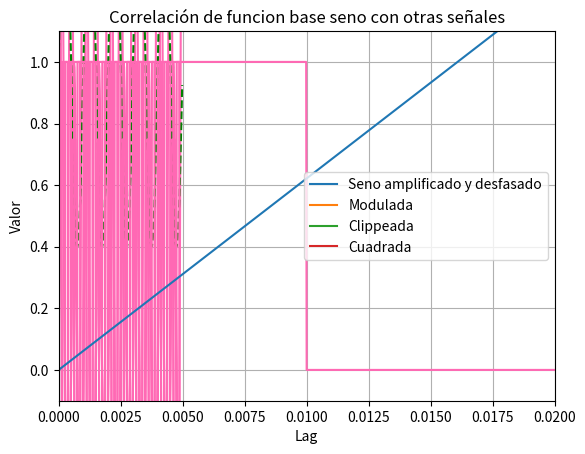
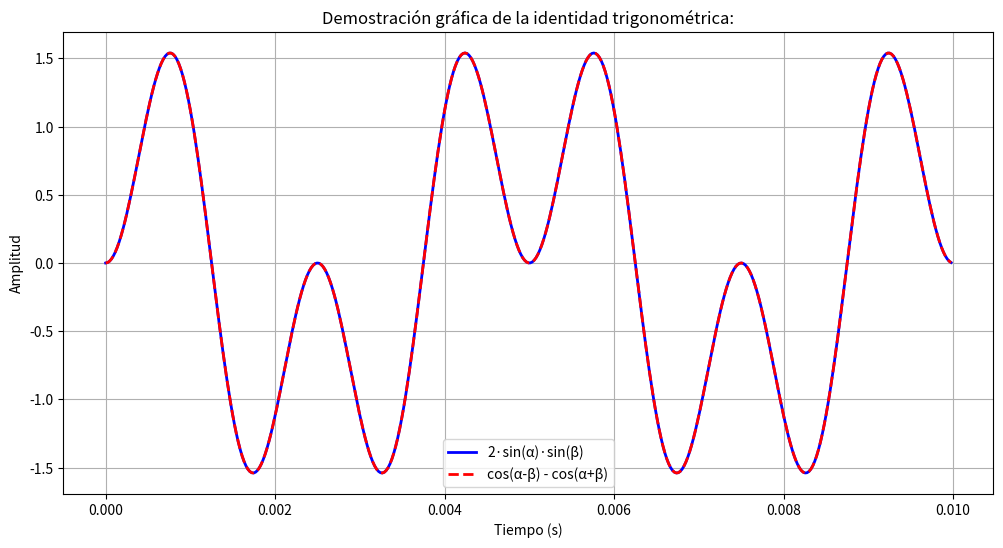

These charts were generated, in order, by the following Python code: (Note: this script raises an exception after producing the figures.)
import numpy as np
import matplotlib.pyplot as plt
from scipy.signal import square

#Parametros
frec = 2000 #frecuencia en Hz de la señal principal
frec_muestreo = 50000  #frecuencia de muestreo [Hz]
Ts = 1/frec_muestreo   #tiempo entre muestras

# Vectores de tiempo usando arange
t_seno = np.arange(0, 0.005, Ts)       
t_cuadrada = np.arange(0, 0.005, Ts)   
t_pulso = np.arange(0, 0.02, Ts)        

#Una señal sinusoidal de 2KHz.
x1 = np.sin(2 * np.pi * frec * t_seno)

#Sus graficos
plt.plot(t_seno, x1, color="hotpink")
plt.title('Funcion seno base')
plt.xlabel('Tiempo (s)')
plt.ylabel('Amplitud (V)')
plt.xlim(0, 0.005)
plt.grid(True)
plt.show()

#Misma señal amplificada y desfazada en π/2
x2 = 2 * np.sin(2 * np.pi * frec * t_seno + np.pi/2)

#Sus graficos
plt.plot(t_seno, x2, color="hotpink")
plt.title('Señal amplificada y desfasada π/2')
plt.xlabel('Tiempo (s)')
plt.ylabel('Amplitud (V)')
plt.xlim(0, 0.005)  
plt.grid(True)
plt.show()

#Misma señal pero modulada en amplitud por otra de la mitad de frecuencia
frecmoduladora = 1000  # señal moduladora
m = 0.6  # el índice m sirve para controlar que la amplitud no se vuelva negativa ni excesiva
#va de 0 a 1
x3 = (1 + m * np.sin(2 * np.pi * frecmoduladora * t_seno)) * x1
#portadora * (1 + moduladora), el 1 se suma para que la envolvente nunca cambie de signo.
#modulacion de amplitud clasica se escribe asi 

#Sus graficos
plt.plot(t_seno, x3, color="hotpink")
plt.title('Señal de 2 kHz modulada en amplitud por 1 kHz')
plt.xlabel('Tiempo (s)')
plt.ylabel('Amplitud (V)')
plt.xlim(0, 0.005)  
plt.grid(True)

#Dibujo la envolvente
envolvente_superior = 1 + m * np.sin(2 * np.pi * frecmoduladora * t_seno)
envolvente_inferior = -(1 + m * np.sin(2 * np.pi * frecmoduladora * t_seno))
plt.plot(t_seno, envolvente_superior, 'g--')
plt.plot(t_seno, envolvente_inferior, 'g--')
plt.show()

#Señal anterior recortada al 75% de su amplitud
A = np.max(np.abs(x1))   #valor max de amp o.g
Aclip = 0.75 * A        #le saco el 75%
x1_clippeada = np.clip(x1, -Aclip, Aclip)

#Sus graficos
plt.plot(t_seno, x1_clippeada, color="hotpink")
plt.title('Señal anterior recortada al 75 % de su potencia')
plt.xlabel('Tiempo (s)')
plt.ylabel('Amplitud (V)')
plt.xlim(0, 0.005)  
plt.grid(True)
plt.show()

#Señal cuadrada de 4 kHz
frec_cuadrada=4000
amp = 1    
x_cuadrada = amp * square(2 * np.pi * frec_cuadrada * t_cuadrada)

#Sus graficos
plt.plot(t_cuadrada, x_cuadrada, color="hotpink")
plt.title('Señal cuadrada de 4 kHz')
plt.xlabel('Tiempo (s)')
plt.ylabel('Amplitud (V)')
plt.xlim(0, 0.00125)  
plt.grid(True)
plt.show()

#para el pulso rectangular defino un tiempo más largo para que entre, porque si uso el que ya tenía definido se ve como el pulso de un muerto
pulso = 0.01
x_pulso = np.where(t_pulso < pulso, 1, 0)  # vale 1 de 0 a 10 ms, 0 después

#Sus graficos
plt.plot(t_pulso, x_pulso, color="hotpink")
plt.title('Pulso rectangular de 10 ms')
plt.xlabel('Tiempo (s)')
plt.ylabel('Amplitud (V)')
plt.ylim(-0.1, 1.1)  # Para ver mejor los bordes
plt.xlim(0, 0.02)    # Para ver la transición  
plt.grid(True)
plt.show()


#me hago un diccionario con todas mis funciones asi puedo hacer un for, me ahorro lineas de codigo
signals = {
    "Funcion base seno": x1,
    "Seno amplificado y desfasado": x2,
    "Modulada": x3,
    "Clippeada": x1_clippeada,
    "Cuadrada": x_cuadrada,
    "Pulso rectangular": x_pulso
}

def calc_potencia(x): 
    return np.mean(x**2)

def calc_energia(x, Ts): 
    return np.sum(x**2) * Ts

#A señales periódicas le calculo la potencia y a las señales de duración finita la energía

print("Energía, potencia y número de muestras de cada señal (Nro_m):")
for name, sig in signals.items():
    if (name == "Pulso rectangular"): #!= devuelve un booleano en numpy
        Pot = calc_potencia(sig)
        print(f"{name}: su potencia es {Pot} y tiene {len(sig)} muestras.")
    else:
        E_pulso = calc_energia(x_pulso, Ts)
        print(f"{name}: su energia es {E_pulso} y tiene {len(sig)} muestras.")
        
señales = {
    "Seno amplificado y desfasado": x2,
    "Modulada": x3,
    "Clippeada": x1_clippeada,
    "Cuadrada": x_cuadrada[:len(t_seno)]  

}

print("Ortogonalidad entre x1 y las demás señales")
for nombre, sig in señales.items():
    sig_recortada = sig[:len(x1)]
    producto = np.dot(x1, sig_recortada)
    
    if np.isclose(producto, 0, atol=1e-6):
        resultado = "Es ortogonal"
    else:
        resultado = "No es ortogonal"
    print("Funcion base seno producto con", nombre, "=", f"{producto:.6f}", "-->", resultado)

#autocorrelación de x1
autoco_x1 = np.correlate(x1, x1, mode='full')

# correlación de x1 con otras señales
correlaciones = {}
for nombre, sig in señales.items():
    sig_recortada = sig[:len(x1)]  # recortamos si es necesario
    correlacion = np.correlate(x1, sig_recortada, mode='full')
    correlaciones[nombre] = correlacion

lags = np.arange(-len(x1)+1, len(x1))  

# autocorrelación
plt.plot(lags, autoco_x1, color="hotpink")
plt.title("Autocorrelación de x1")
plt.xlabel("Lag")
plt.ylabel("Valor")
plt.grid(True)
plt.show()

# correlación con otras señales
for nombre, correlacion in correlaciones.items():
    plt.plot(lags, correlacion, label=nombre)
plt.title("Correlación de funcion base seno con otras señales")
plt.xlabel("Lag")
plt.ylabel("Valor")
plt.grid(True)
plt.legend()
plt.show()

frecuencia = 200  
w = 2 * np.pi * frecuencia  # Frecuencia angular ω
duracion = 0.01  # 10 ms de señal
frec_muestreo = 44100  # Frecuencia de muestreo
cant_muestras = int(duracion * frec_muestreo)

# Crear vector de tiempo
t = (np.arange(cant_muestras) / frec_muestreo).reshape(-1, 1)

alpha = w * t
beta = 2 * alpha 

# Calcular ambos lados de la identidad
ecuacion1= 2 * np.sin(alpha) * np.sin(beta)
ecuacion2 = np.cos(alpha - beta) - np.cos(alpha + beta)

# Gráfico de comparación directa
plt.figure(figsize=(12, 6))
plt.plot(t, ecuacion1, 'b-', linewidth=2, label='2·sin(α)·sin(β)')
plt.plot(t, ecuacion2, 'r--', linewidth=2, label='cos(α-β) - cos(α+β)')
plt.title('Demostración gráfica de la identidad trigonométrica:')
plt.xlabel('Tiempo (s)')
plt.ylabel('Amplitud')
plt.legend()
plt.grid(True)
plt.show()

# Verificar la igualdad (con tolerancia para errores numéricos)
if np.allclose(ecuacion1, ecuacion2, atol=1e-10):
    print("La identidad trigonométrica se cumple!")
else:
    print("La identidad no se cumple :(")
    
# BONNUSSSSSSSSSSSSSSSSSS!

import scipy.io.wavfile as wavfile

def analizar_audio(archivo_wav):
    
    # Leer el archivo WAV
    frecuencia_muestreo, datos_audio = wavfile.read(archivo_wav)
    
    # Convertir a mono si es estéreo
    '''
    Mono: Una sola señal de audio (1 canal). Todos los altavoces reproducen el mismo sonido
    estereo: Dos señales de audio (2 canales: izquierdo y derecho). Sonido espacial con dirección y profundidad
    ¿Por qué convertir a mono para análisis?
    - Un solo canal es más fácil de analizar
    - Evita duplicar energía al sumar ambos canales
    '''

    if len(datos_audio.shape) > 1:
        datos_audio = datos_audio.mean(axis=1)
        print("Convertido a mono")
    
    # Normalizar entre -1 y 1 
    datos_normalizados = datos_audio.astype(np.float32) / np.max(np.abs(datos_audio))
    # si no normalizo son valores muy grandes
    
    # Calcular energía
    energia = np.sum(datos_normalizados**2)
    print(f"Energía total: {energia:.4f}")
    
    # Crear vector de tiempo
    tiempo = np.arange(len(datos_normalizados)) / frecuencia_muestreo
    
    # Graficar
    plt.figure(figsize=(12, 6))
    plt.plot(tiempo, datos_normalizados)
    plt.title('Bonus: señal de audio de freesound.org')
    plt.xlabel('Tiempo [s]')
    plt.ylabel('Amplitud normalizada')
    plt.grid(True)
    plt.show()
    
    return datos_normalizados, frecuencia_muestreo, energia

# USO DEL CÓDIGO
archivo = "soundwav.wav"  
datos, fs, energia = analizar_audio(archivo)
